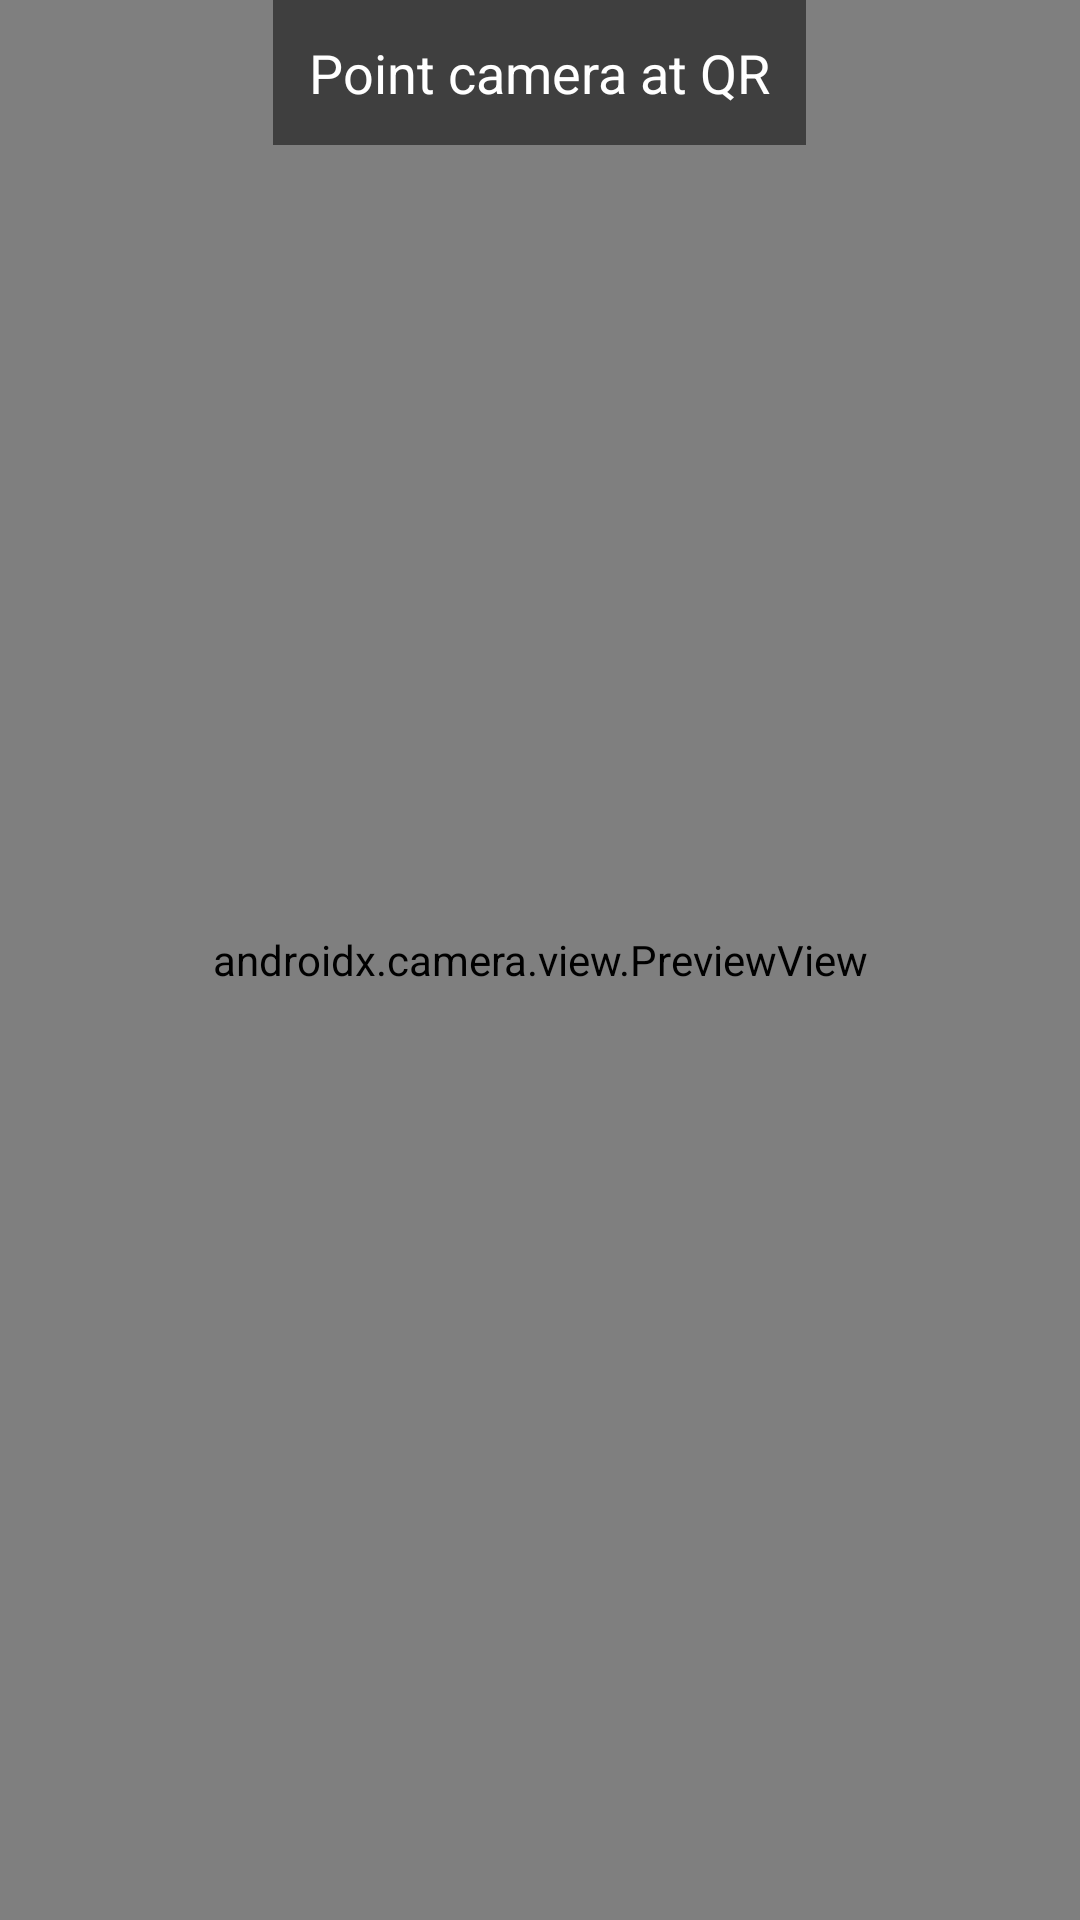

The Android layout XML behind this screen, and the referenced resources:
<!-- AndroidManifest.xml: application theme Theme.MyApplication -->
<!-- res/layout/fragment_gallery.xml -->
<?xml version="1.0" encoding="utf-8"?>
<androidx.constraintlayout.widget.ConstraintLayout
    xmlns:android="http://schemas.android.com/apk/res/android"
    xmlns:app="http://schemas.android.com/apk/res-auto"
    xmlns:tools="http://schemas.android.com/tools"
    android:layout_width="match_parent"
    android:layout_height="match_parent"
    tools:context=".ui.gallery.GalleryFragment" >

    <TextView
        android:id="@+id/text_gallery"
        android:layout_width="match_parent"
        android:layout_height="wrap_content"
        android:layout_marginStart="8dp"
        android:layout_marginTop="8dp"
        android:layout_marginEnd="8dp"
        android:textAlignment="center"
        android:textSize="20sp"
        app:layout_constraintEnd_toEndOf="parent"
        app:layout_constraintStart_toStartOf="parent"
        app:layout_constraintTop_toTopOf="parent"
        app:layout_constraintBottom_toBottomOf="parent" />

    <FrameLayout xmlns:android="http://schemas.android.com/apk/res/android"
        android:layout_width="match_parent" android:layout_height="match_parent">

        <androidx.camera.view.PreviewView
            android:id="@+id/previewView"
            android:layout_width="match_parent"
            android:layout_height="match_parent"
            tools:ignore="MissingClass" />

        <TextView
            android:id="@+id/tvScanHint"
            android:text="Point camera at QR"
            android:textColor="#FFFFFFFF" android:textSize="18sp"
            android:padding="12dp"
            android:background="#80000000"
            android:layout_gravity="top|center_horizontal"
            android:layout_width="wrap_content" android:layout_height="wrap_content"/>
    </FrameLayout>

</androidx.constraintlayout.widget.ConstraintLayout>
<!-- resources referenced by this layout -->
<resources>
  <style name="Theme.MyApplication" parent="Theme.MaterialComponents.DayNight.NoActionBar">
          
          <item name="colorPrimary">#6B4423</item>
          <item name="colorPrimaryVariant">#8B5A3C</item>
          <item name="colorOnPrimary">@color/white</item>
          
          <item name="colorSecondary">#D4A574</item>
          <item name="colorSecondaryVariant">#9B7B5B</item>
          <item name="colorOnSecondary">@color/black</item>
          
          <item name="android:statusBarColor">#6B4423</item>
          
      </style>
  <!-- not gathered from this repository: default colours our renderer supplied (Android Studio template values) -->
  <color name="black">#FF000000</color>
  <color name="white">#FFFFFFFF</color>
</resources>
